Run: headless pygame with SDL's dummy video driver; simulated clock (each Clock.tick advances the game by its frame time, no real sleeping); random seed 0; keys injected as events and as key.get_pressed() state; no mouse input.
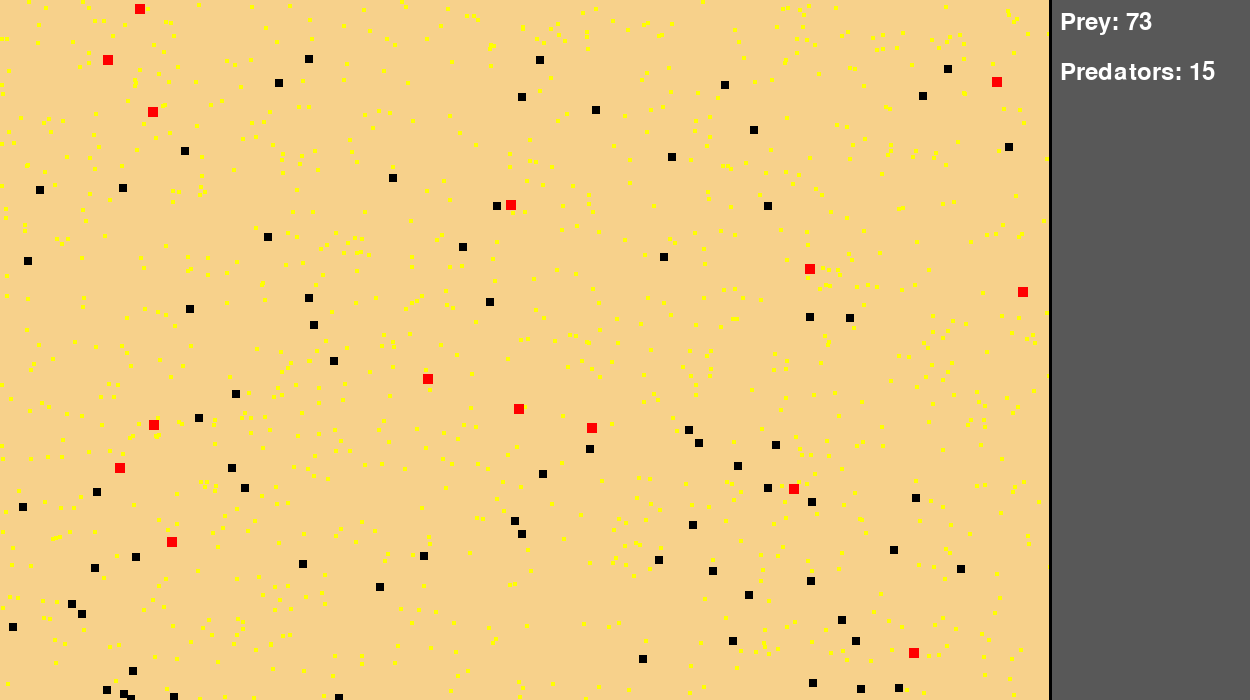
Frame 1 of 4 · flips 1–60 · no input
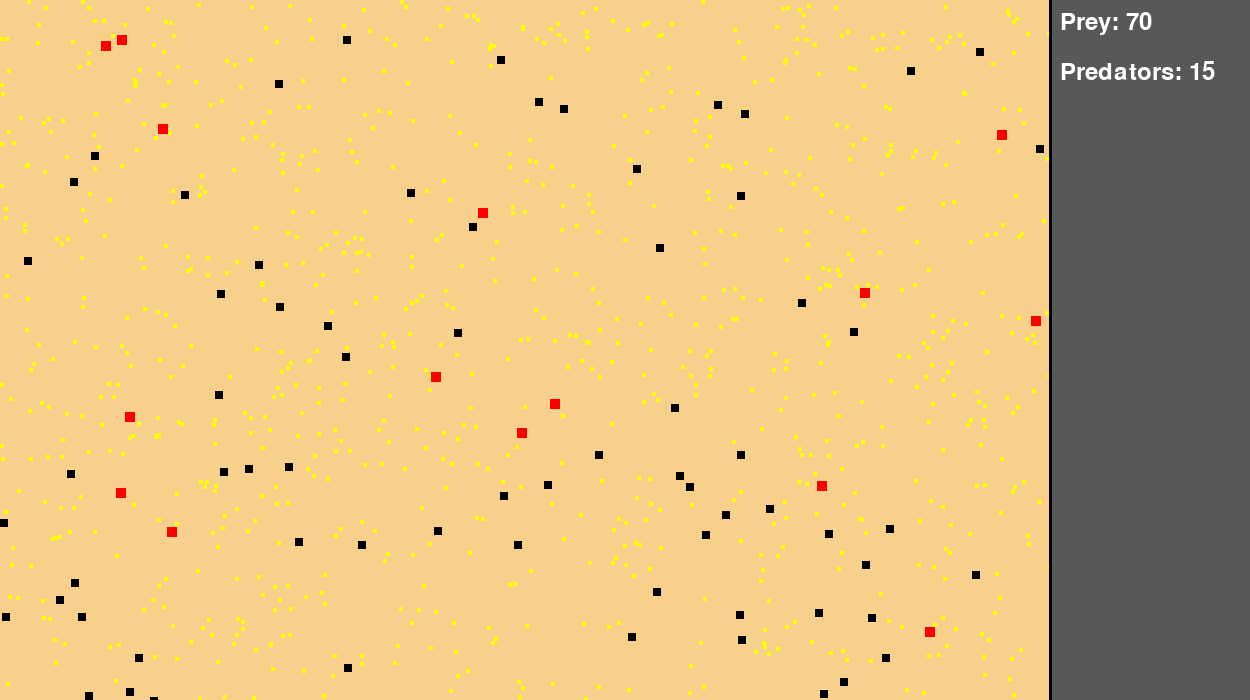
Frame 2 of 4 · flips 61–180 · tapped SPACE, RETURN · held RIGHT (→), D
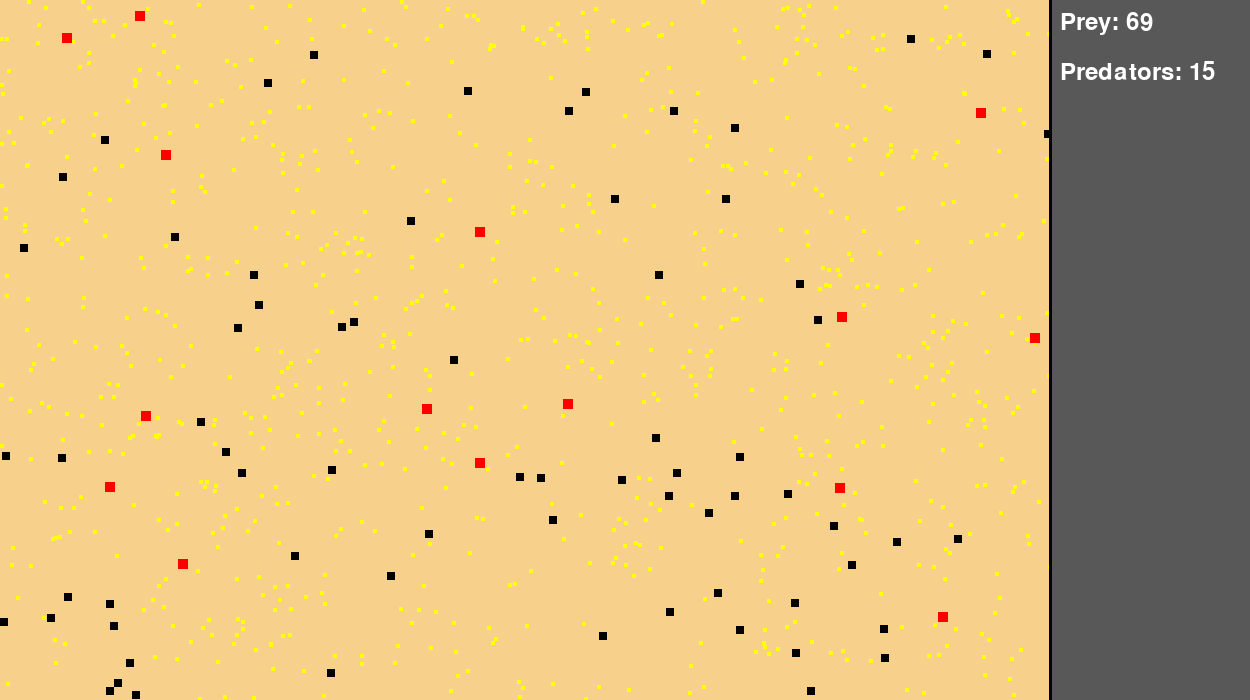
Frame 3 of 4 · flips 181–300 · held DOWN (↓), S
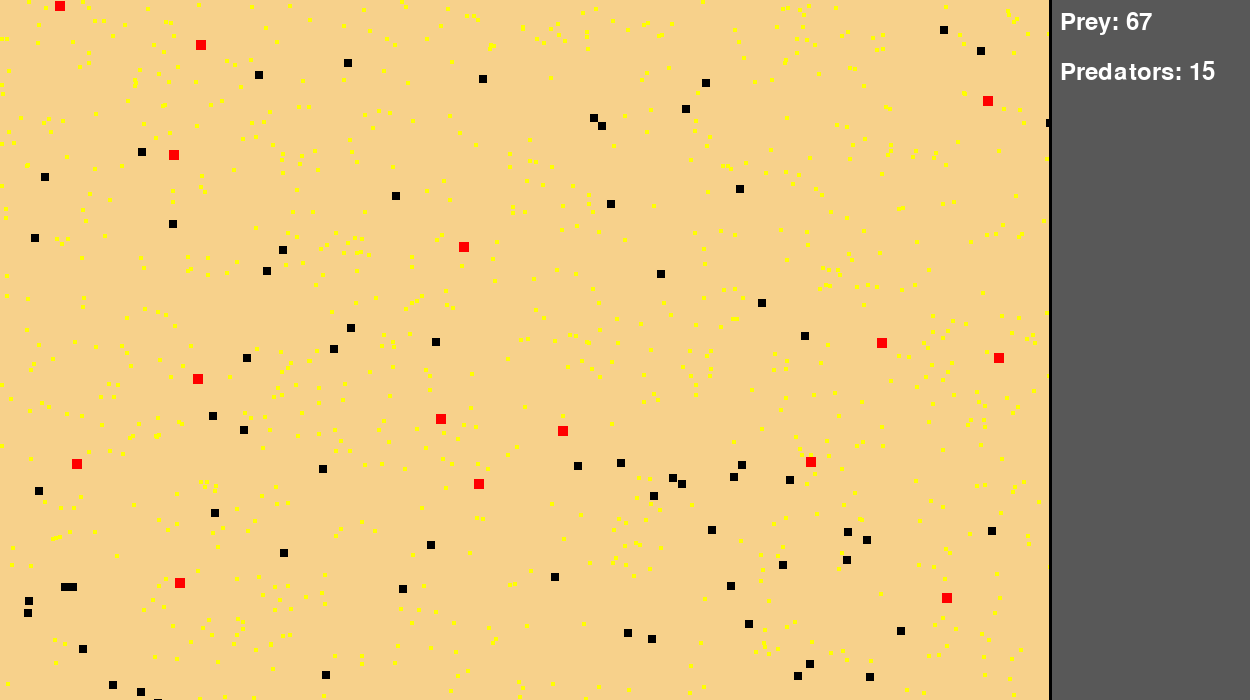
Frame 4 of 4 · flips 301–420 · held LEFT (←), A, UP (↑), W

The pygame program that drew these frames:

import pygame 
import random

clock = pygame.time.Clock()
WHITE = (255, 255, 255)
BLACK = (0, 0, 0)
RED = (255, 0, 0)
GREEN = (0, 255, 0)
YELLOW = (255, 255, 0)
BACKGROUND_COLOR = (247,209,139,255)
SIDEBAR_COLOR = (88,88,88)

SCREEN_WIDTH = 1250
SCREEN_HEIGHT = 700
SIDEBAR_WIDTH = 200  # Width of the sidebar
GAME_AREA_WIDTH = SCREEN_WIDTH - SIDEBAR_WIDTH  # Width of the game area
NUM_PREY = 75
NUM_PREDATORS = 15
FOOD_AMOUNT = 1000
FOOD_RADIUS = 5
PREY_SPEED = 4
PREDATOR_SPEED = 5

RTH = 1

class Prey(pygame.sprite.Sprite):
    def __init__(self):
        super().__init__()
        self.image = pygame.Surface((8, 8))
        #self.image.fill(GREEN)

        self.rect = self.image.get_rect()
        self.rect.center = (random.randint(0, GAME_AREA_WIDTH), random.randint(0, SCREEN_HEIGHT))
        self.speed = PREY_SPEED
        self.hp = random.randint(10, 20)

    def update(self):
        if pygame.sprite.spritecollideany(self, predator_group):
            prey_group.remove(self)
            all_sprites.remove(self)
        elif pygame.sprite.spritecollideany(self, food_group):
            self.hp += 1
        self.rect.x += random.randint(-self.speed, self.speed)
        self.rect.y += random.randint(-self.speed, self.speed)
        self.rect.x = max(0, min(GAME_AREA_WIDTH, self.rect.x))
        self.rect.y = max(0, min(SCREEN_HEIGHT, self.rect.y))


class Predator(pygame.sprite.Sprite):
    def __init__(self):
        super().__init__()
        self.image = pygame.Surface((10, 10))
        self.image.fill(RED)
        self.rect = self.image.get_rect()
        self.rect.center = (random.randint(0, GAME_AREA_WIDTH), random.randint(0, SCREEN_HEIGHT))
        self.speed = PREDATOR_SPEED
        self.hp = random.randint(14, 28)

    def update(self, prey_group):
        if pygame.sprite.spritecollideany(self, prey_group):
            self.hp += 3
        distance = 1
        if distance != 0:
            self.rect.x += random.randint(-self.speed, self.speed)
            self.rect.y += random.randint(-self.speed, self.speed)
        self.rect.x = max(0, min(GAME_AREA_WIDTH, self.rect.x))
        self.rect.y = max(0, min(SCREEN_HEIGHT, self.rect.y))


class Food(pygame.sprite.Sprite):
    def __init__(self):
        super().__init__()
        self.image = pygame.Surface((4, 4))
        self.rth = RTH
        self.image.fill(YELLOW)
        self.rect = self.image.get_rect()
        self.rect.center = (random.randint(0, GAME_AREA_WIDTH), random.randint(0, SCREEN_HEIGHT))

    def update(self):
        if pygame.sprite.spritecollideany(self, prey_group):
            food_group.remove(self)
            all_sprites.remove(self)
        self.rect.x = max(0, min(GAME_AREA_WIDTH, self.rect.x))
        self.rect.y = max(0, min(SCREEN_HEIGHT, self.rect.y))


pygame.init()

screen = pygame.display.set_mode((SCREEN_WIDTH, SCREEN_HEIGHT))
pygame.display.set_caption("Savannah Simulation")

all_sprites = pygame.sprite.Group()
prey_group = pygame.sprite.Group()
predator_group = pygame.sprite.Group()
food_group = pygame.sprite.Group()
pygame.time.set_timer(pygame.USEREVENT, 4000)

for _ in range(NUM_PREY):
    prey = Prey()
    all_sprites.add(prey)
    prey_group.add(prey)


for _ in range(FOOD_AMOUNT):
    food = Food()
    all_sprites.add(food)
    food_group.add(food)



for _ in range(NUM_PREDATORS):
    predator = Predator()
    all_sprites.add(predator)
    predator_group.add(predator)

game_over = 0

font = pygame.font.Font(None, 36)

# Create a sidebar surface
sidebar_surface = pygame.Surface((SIDEBAR_WIDTH, SCREEN_HEIGHT))
sidebar_surface.fill(SIDEBAR_COLOR)

running = True
while running:
    for event in pygame.event.get():
        if event.type == pygame.QUIT:
            running = False
        elif event.type == pygame.USEREVENT:
            for prey in prey_group:
                prey.hp -= 1
                if prey.hp <= 0:
                    prey_group.remove(prey)
                    all_sprites.remove(prey)
            for predator in predator_group:
                predator.hp -= 1
                if predator.hp <= 0:
                    predator_group.remove(predator)
                    all_sprites.remove(predator)
        elif game_over:
            running = False

    prey_count = len(prey_group)
    predator_count = len(predator_group)

    # Clear the sidebar surface
    sidebar_surface.fill(SIDEBAR_COLOR)

    prey_text = font.render("Prey: {}".format(prey_count), True, WHITE)
    predator_text = font.render("Predators: {}".format(predator_count), True, WHITE)

    prey_rect = prey_text.get_rect()
    prey_rect.topleft = (10, 10)

    predator_rect = predator_text.get_rect()
    predator_rect.topleft = (10, 60)

    prey_group.update()
    predator_group.update(prey_group)
    food_group.update()

    screen.fill(BACKGROUND_COLOR)  # Fill the screen with the background color
    all_sprites.draw(screen)

    # Blit the text surfaces onto the sidebar surface
    sidebar_surface.blit(prey_text, prey_rect)
    sidebar_surface.blit(predator_text, predator_rect)

    # Blit the sidebar onto the screen
    screen.blit(sidebar_surface, (GAME_AREA_WIDTH, 0))

    pygame.draw.line(screen, BLACK, (GAME_AREA_WIDTH, 0), (GAME_AREA_WIDTH, SCREEN_HEIGHT), 3)
    pygame.display.flip()

    clock.tick(60)
    pygame.display.flip()

pygame.quit()
